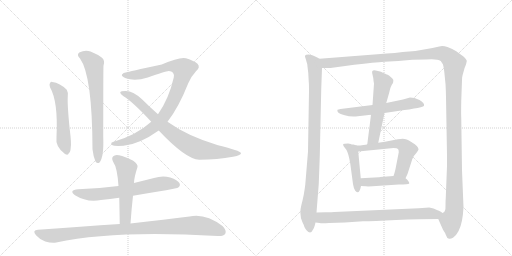
t = 0.00 s
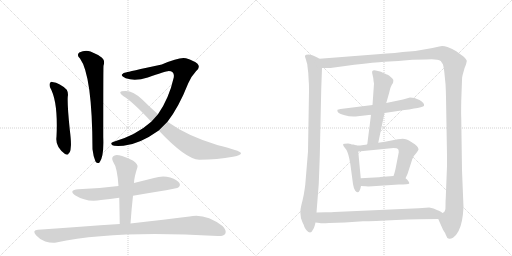
t = 2.55 s
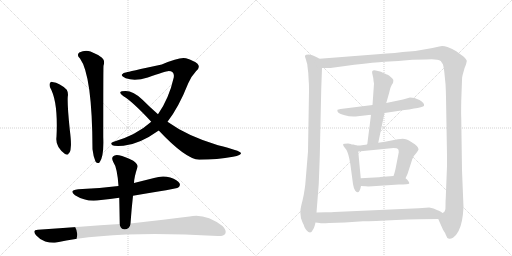
t = 5.09 s
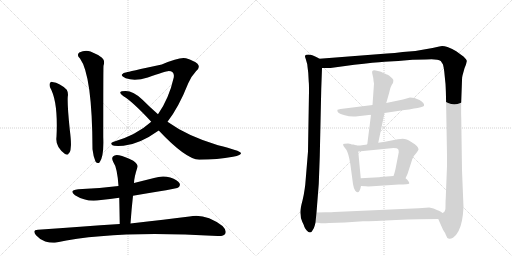
t = 7.64 s
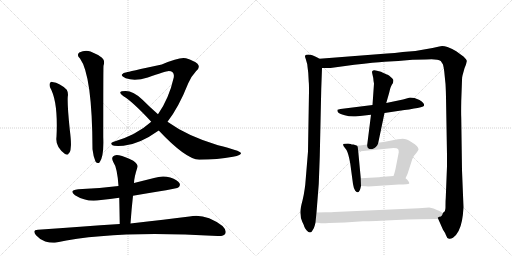
t = 10.18 s
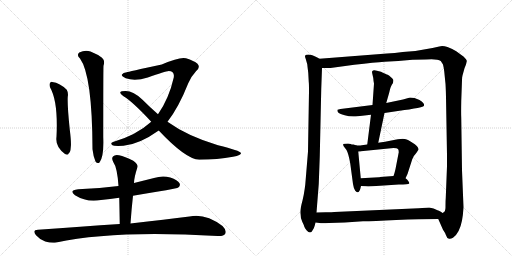
t = 12.73 s

The animated SVG that drew these frames (rendered in a browser with its animation timeline set to each time). Animation: 15 CSS @keyframes rules; one cycle of 12.73 s.

<svg version="1.1" viewBox="0 0 2048 1024" xmlns="http://www.w3.org/2000/svg">
  <g stroke="lightgray" stroke-dasharray="1,1" stroke-width="1" transform="scale(4, 4)">
    <line x1="0" y1="0" x2="256" y2="256"></line>
    <line x1="256" y1="0" x2="0" y2="256"></line>
    <line x1="128" y1="0" x2="128" y2="256"></line>
    <line x1="0" y1="128" x2="256" y2="128"></line>
    <line x1="256" y1="0" x2="512" y2="256"></line>
    <line x1="512" y1="0" x2="256" y2="256"></line>
    <line x1="384" y1="0" x2="384" y2="256"></line>
    <line x1="256" y1="128" x2="512" y2="128"></line>
  </g>
<g transform="scale(1, -1) translate(0, -850)">
   <style type="text/css">
    @keyframes keyframes0 {
      from {
       stroke: black;
       stroke-dashoffset: 533;
       stroke-width: 128;
       }
       63% {
       animation-timing-function: step-end;
       stroke: black;
       stroke-dashoffset: 0;
       stroke-width: 128;
       }
       to {
       stroke: black;
       stroke-width: 1024;
       }
       }
       #make-me-a-hanzi-animation-0 {
         animation: keyframes0 0.683757s both;
         animation-delay: 0.000000s;
         animation-timing-function: linear;
       }
    @keyframes keyframes1 {
      from {
       stroke: black;
       stroke-dashoffset: 704;
       stroke-width: 128;
       }
       70% {
       animation-timing-function: step-end;
       stroke: black;
       stroke-dashoffset: 0;
       stroke-width: 128;
       }
       to {
       stroke: black;
       stroke-width: 1024;
       }
       }
       #make-me-a-hanzi-animation-1 {
         animation: keyframes1 0.822917s both;
         animation-delay: 0.683757s;
         animation-timing-function: linear;
       }
    @keyframes keyframes2 {
      from {
       stroke: black;
       stroke-dashoffset: 943;
       stroke-width: 128;
       }
       75% {
       animation-timing-function: step-end;
       stroke: black;
       stroke-dashoffset: 0;
       stroke-width: 128;
       }
       to {
       stroke: black;
       stroke-width: 1024;
       }
       }
       #make-me-a-hanzi-animation-2 {
         animation: keyframes2 1.017415s both;
         animation-delay: 1.506673s;
         animation-timing-function: linear;
       }
    @keyframes keyframes3 {
      from {
       stroke: black;
       stroke-dashoffset: 809;
       stroke-width: 128;
       }
       72% {
       animation-timing-function: step-end;
       stroke: black;
       stroke-dashoffset: 0;
       stroke-width: 128;
       }
       to {
       stroke: black;
       stroke-width: 1024;
       }
       }
       #make-me-a-hanzi-animation-3 {
         animation: keyframes3 0.908366s both;
         animation-delay: 2.524089s;
         animation-timing-function: linear;
       }
    @keyframes keyframes4 {
      from {
       stroke: black;
       stroke-dashoffset: 665;
       stroke-width: 128;
       }
       68% {
       animation-timing-function: step-end;
       stroke: black;
       stroke-dashoffset: 0;
       stroke-width: 128;
       }
       to {
       stroke: black;
       stroke-width: 1024;
       }
       }
       #make-me-a-hanzi-animation-4 {
         animation: keyframes4 0.791178s both;
         animation-delay: 3.432454s;
         animation-timing-function: linear;
       }
    @keyframes keyframes5 {
      from {
       stroke: black;
       stroke-dashoffset: 532;
       stroke-width: 128;
       }
       63% {
       animation-timing-function: step-end;
       stroke: black;
       stroke-dashoffset: 0;
       stroke-width: 128;
       }
       to {
       stroke: black;
       stroke-width: 1024;
       }
       }
       #make-me-a-hanzi-animation-5 {
         animation: keyframes5 0.682943s both;
         animation-delay: 4.223633s;
         animation-timing-function: linear;
       }
    @keyframes keyframes6 {
      from {
       stroke: black;
       stroke-dashoffset: 1003;
       stroke-width: 128;
       }
       77% {
       animation-timing-function: step-end;
       stroke: black;
       stroke-dashoffset: 0;
       stroke-width: 128;
       }
       to {
       stroke: black;
       stroke-width: 1024;
       }
       }
       #make-me-a-hanzi-animation-6 {
         animation: keyframes6 1.066243s both;
         animation-delay: 4.906576s;
         animation-timing-function: linear;
       }
    @keyframes keyframes7 {
      from {
       stroke: black;
       stroke-dashoffset: 959;
       stroke-width: 128;
       }
       76% {
       animation-timing-function: step-end;
       stroke: black;
       stroke-dashoffset: 0;
       stroke-width: 128;
       }
       to {
       stroke: black;
       stroke-width: 1024;
       }
       }
       #make-me-a-hanzi-animation-7 {
         animation: keyframes7 1.030436s both;
         animation-delay: 5.972819s;
         animation-timing-function: linear;
       }
    @keyframes keyframes8 {
      from {
       stroke: black;
       stroke-dashoffset: 1497;
       stroke-width: 128;
       }
       83% {
       animation-timing-function: step-end;
       stroke: black;
       stroke-dashoffset: 0;
       stroke-width: 128;
       }
       to {
       stroke: black;
       stroke-width: 1024;
       }
       }
       #make-me-a-hanzi-animation-8 {
         animation: keyframes8 1.468262s both;
         animation-delay: 7.003255s;
         animation-timing-function: linear;
       }
    @keyframes keyframes9 {
      from {
       stroke: black;
       stroke-dashoffset: 589;
       stroke-width: 128;
       }
       66% {
       animation-timing-function: step-end;
       stroke: black;
       stroke-dashoffset: 0;
       stroke-width: 128;
       }
       to {
       stroke: black;
       stroke-width: 1024;
       }
       }
       #make-me-a-hanzi-animation-9 {
         animation: keyframes9 0.729329s both;
         animation-delay: 8.471517s;
         animation-timing-function: linear;
       }
    @keyframes keyframes10 {
      from {
       stroke: black;
       stroke-dashoffset: 562;
       stroke-width: 128;
       }
       65% {
       animation-timing-function: step-end;
       stroke: black;
       stroke-dashoffset: 0;
       stroke-width: 128;
       }
       to {
       stroke: black;
       stroke-width: 1024;
       }
       }
       #make-me-a-hanzi-animation-10 {
         animation: keyframes10 0.707357s both;
         animation-delay: 9.200846s;
         animation-timing-function: linear;
       }
    @keyframes keyframes11 {
      from {
       stroke: black;
       stroke-dashoffset: 456;
       stroke-width: 128;
       }
       60% {
       animation-timing-function: step-end;
       stroke: black;
       stroke-dashoffset: 0;
       stroke-width: 128;
       }
       to {
       stroke: black;
       stroke-width: 1024;
       }
       }
       #make-me-a-hanzi-animation-11 {
         animation: keyframes11 0.621094s both;
         animation-delay: 9.908203s;
         animation-timing-function: linear;
       }
    @keyframes keyframes12 {
      from {
       stroke: black;
       stroke-dashoffset: 582;
       stroke-width: 128;
       }
       65% {
       animation-timing-function: step-end;
       stroke: black;
       stroke-dashoffset: 0;
       stroke-width: 128;
       }
       to {
       stroke: black;
       stroke-width: 1024;
       }
       }
       #make-me-a-hanzi-animation-12 {
         animation: keyframes12 0.723633s both;
         animation-delay: 10.529297s;
         animation-timing-function: linear;
       }
    @keyframes keyframes13 {
      from {
       stroke: black;
       stroke-dashoffset: 441;
       stroke-width: 128;
       }
       59% {
       animation-timing-function: step-end;
       stroke: black;
       stroke-dashoffset: 0;
       stroke-width: 128;
       }
       to {
       stroke: black;
       stroke-width: 1024;
       }
       }
       #make-me-a-hanzi-animation-13 {
         animation: keyframes13 0.608887s both;
         animation-delay: 11.252930s;
         animation-timing-function: linear;
       }
    @keyframes keyframes14 {
      from {
       stroke: black;
       stroke-dashoffset: 759;
       stroke-width: 128;
       }
       71% {
       animation-timing-function: step-end;
       stroke: black;
       stroke-dashoffset: 0;
       stroke-width: 128;
       }
       to {
       stroke: black;
       stroke-width: 1024;
       }
       }
       #make-me-a-hanzi-animation-14 {
         animation: keyframes14 0.867676s both;
         animation-delay: 11.861816s;
         animation-timing-function: linear;
       }
</style>
<path d="M 200 501 Q 233 444 226 303 Q 220 263 260 234 Q 273 227 275 237 Q 282 241 283 261 Q 286 277 279 332 Q 269 429 271 463 Q 274 479 267 491 Q 240 518 209 522 Q 205 525 200 518 Q 196 512 200 501 Z" fill="lightgray"></path> 
<path d="M 320 616 Q 369 549 370 253 Q 373 225 382 204 Q 389 194 398 200 Q 416 222 413 300 Q 413 580 414 587 Q 421 608 408 619 Q 392 632 362 644 Q 340 651 317 640 Q 305 630 320 616 Z" fill="lightgray"></path> 
<path d="M 670 363 Q 715 421 753 517 Q 765 545 784 565 Q 803 581 790 595 Q 777 607 744 617 Q 720 624 647 592 Q 509 562 507 561 Q 492 560 488 552 Q 484 545 503 537 Q 540 524 591 540 Q 661 565 675 566 Q 699 566 695 540 Q 676 456 632 393 L 605 363 Q 545 309 452 282 Q 439 278 450 269 Q 456 265 494 267 Q 558 273 635 328 L 670 363 Z" fill="lightgray"></path> 
<path d="M 635 328 Q 743 213 797 211 Q 870 212 932 223 Q 966 229 964 238 Q 961 247 872 269 Q 749 306 670 363 L 632 393 Q 601 420 570 451 Q 533 487 501 486 Q 483 486 481 481 Q 480 475 494 465 Q 530 444 605 363 L 635 328 Z" fill="lightgray"></path> 
<path d="M 532 67 Q 706 95 713 100 Q 723 107 718 117 Q 711 130 681 140 Q 650 149 616 138 L 536 118 L 474 106 Q 398 96 313 93 Q 273 89 300 69 Q 348 39 404 50 Q 440 54 477 59 L 532 67 Z" fill="lightgray"></path> 
<path d="M 522 -44 Q 526 14 532 67 L 536 118 Q 536 139 550 182 Q 553 192 533 207 Q 499 225 476 229 Q 460 233 452 224 Q 445 217 453 202 Q 469 180 474 106 L 477 59 Q 478 10 479 -46 C 480 -76 520 -74 522 -44 Z" fill="lightgray"></path> 
<path d="M 479 -46 Q 326 -56 152 -69 Q 127 -70 144 -91 Q 160 -109 181 -116 Q 206 -123 225 -120 Q 459 -69 871 -94 Q 895 -95 901 -85 Q 908 -72 890 -54 Q 821 -2 758 -16 Q 665 -28 522 -44 L 479 -46 Z" fill="lightgray"></path> 
<path d="M 1233 559 L 1235 522 Q 1236 517 1236 484 L 1232 244 L 1221 111 Q 1219 94 1215 71 L 1210 48 Q 1199 8 1202 -6 Q 1202 -23 1209 -37 Q 1216 -51 1217 -56 Q 1219 -62 1226 -71 Q 1234 -80 1240 -80 Q 1246 -80 1251 -70 Q 1257 -61 1259 -52 L 1262 -40 L 1266 0 L 1275 114 L 1279 223 L 1285 495 L 1288 578 C 1289 608 1289 609 1278 615 L 1269 620 Q 1247 632 1234 632 Q 1222 632 1221 628 Q 1218 628 1223 614 L 1229 593 Q 1230 583 1233 559 Z" fill="lightgray"></path> 
<path d="M 1753 -26 L 1772 -69 Q 1780 -80 1784 -91 Q 1788 -103 1794 -104 Q 1800 -108 1812 -101 Q 1838 -83 1848 -32 Q 1852 -12 1854 21 L 1848 169 L 1845 378 Q 1844 395 1845 447 L 1848 529 Q 1848 542 1850 548 L 1858 577 L 1864 592 L 1867 605 Q 1868 610 1855 623 L 1825 645 Q 1810 655 1790 662 Q 1770 668 1757 664 L 1730 658 Q 1675 646 1611 642 Q 1578 637 1548 636 L 1278 615 C 1248 613 1258 577 1288 578 L 1322 578 L 1417 591 Q 1500 601 1538 603 L 1593 606 L 1650 611 L 1703 612 Q 1749 616 1763 606 L 1772 592 Q 1775 580 1777 564 L 1781 524 Q 1783 511 1784 461 L 1788 230 L 1788 185 L 1783 58 Q 1782 49 1782 26 Q 1783 3 1772 -1 C 1764 -30 1746 -10 1753 -26 Z" fill="lightgray"></path> 
<path d="M 1538 398 L 1618 410 Q 1636 411 1656 416 Q 1671 417 1683 421 Q 1695 424 1696 427 Q 1699 438 1678 450 L 1658 458 L 1640 460 L 1612 452 L 1545 438 L 1490 430 L 1362 414 Q 1352 412 1350 411 Q 1348 406 1352 401 Q 1356 396 1379 389 Q 1402 382 1431 385 L 1484 391 L 1538 398 Z" fill="lightgray"></path> 
<path d="M 1513 279 L 1538 398 L 1545 438 L 1557 480 Q 1562 506 1572 518 Q 1574 527 1573 531 Q 1572 534 1564 541 Q 1557 548 1551 551 Q 1545 553 1524 563 Q 1492 574 1490 566 Q 1487 565 1489 556 L 1493 538 Q 1494 524 1496 516 L 1490 430 L 1484 391 L 1469 272 C 1465 242 1507 250 1513 279 Z" fill="lightgray"></path> 
<path d="M 1403 274 L 1392 276 Q 1375 276 1373 274 Q 1372 272 1374 266 L 1386 250 Q 1394 236 1401 196 L 1412 114 Q 1415 94 1421 87 Q 1428 80 1432 81 Q 1439 82 1444 106 L 1443 137 L 1433 244 C 1431 266 1431 266 1426 268 L 1414 272 Q 1405 272 1403 274 Z" fill="lightgray"></path> 
<path d="M 1622 137 L 1630 154 L 1649 213 Q 1653 226 1662 234 Q 1675 250 1674 253 Q 1674 256 1671 261 Q 1667 270 1632 290 Q 1626 294 1611 295 L 1591 293 L 1540 283 L 1513 279 L 1469 272 L 1447 269 Q 1446 268 1426 268 C 1396 268 1403 241 1433 244 L 1574 258 Q 1589 258 1592 254 Q 1595 250 1595 241 L 1582 174 Q 1579 160 1574 146 C 1565 118 1609 110 1622 137 Z" fill="lightgray"></path> 
<path d="M 1444 106 L 1463 105 Q 1469 104 1490 105 L 1595 112 Q 1634 112 1637 116 Q 1638 120 1633 126 Q 1629 132 1622 137 C 1608 149 1604 148 1574 146 L 1520 142 Q 1518 141 1516 141 L 1443 137 C 1413 135 1414 108 1444 106 Z" fill="lightgray"></path> 
<path d="M 1262 -40 L 1278 -42 Q 1286 -44 1316 -42 L 1379 -40 L 1452 -35 Q 1492 -35 1585 -30 Q 1678 -26 1753 -26 C 1783 -26 1799 -14 1772 -1 Q 1771 -3 1765 2 Q 1754 8 1750 9 Q 1740 14 1734 16 L 1717 20 L 1675 17 L 1337 2 Q 1331 1 1303 1 L 1266 0 C 1236 -1 1232 -36 1262 -40 Z" fill="lightgray"></path> 
      <clipPath id="make-me-a-hanzi-clip-0">
      <path d="M 200 501 Q 233 444 226 303 Q 220 263 260 234 Q 273 227 275 237 Q 282 241 283 261 Q 286 277 279 332 Q 269 429 271 463 Q 274 479 267 491 Q 240 518 209 522 Q 205 525 200 518 Q 196 512 200 501 Z" fill="lightgray"></path>
      </clipPath>
      <path clip-path="url(#make-me-a-hanzi-clip-0)" d="M 208 512 L 243 471 L 254 294 L 265 250 " fill="none" id="make-me-a-hanzi-animation-0" stroke-dasharray="405 810" stroke-linecap="round"></path>

      <clipPath id="make-me-a-hanzi-clip-1">
      <path d="M 320 616 Q 369 549 370 253 Q 373 225 382 204 Q 389 194 398 200 Q 416 222 413 300 Q 413 580 414 587 Q 421 608 408 619 Q 392 632 362 644 Q 340 651 317 640 Q 305 630 320 616 Z" fill="lightgray"></path>
      </clipPath>
      <path clip-path="url(#make-me-a-hanzi-clip-1)" d="M 326 629 L 350 619 L 375 594 L 391 398 L 392 208 " fill="none" id="make-me-a-hanzi-animation-1" stroke-dasharray="576 1152" stroke-linecap="round"></path>

      <clipPath id="make-me-a-hanzi-clip-2">
      <path d="M 670 363 Q 715 421 753 517 Q 765 545 784 565 Q 803 581 790 595 Q 777 607 744 617 Q 720 624 647 592 Q 509 562 507 561 Q 492 560 488 552 Q 484 545 503 537 Q 540 524 591 540 Q 661 565 675 566 Q 699 566 695 540 Q 676 456 632 393 L 605 363 Q 545 309 452 282 Q 439 278 450 269 Q 456 265 494 267 Q 558 273 635 328 L 670 363 Z" fill="lightgray"></path>
      </clipPath>
      <path clip-path="url(#make-me-a-hanzi-clip-2)" d="M 496 550 L 525 548 L 578 556 L 635 576 L 686 585 L 700 586 L 735 574 L 728 537 L 704 472 L 649 375 L 614 341 L 560 306 L 510 285 L 456 275 " fill="none" id="make-me-a-hanzi-animation-2" stroke-dasharray="815 1630" stroke-linecap="round"></path>

      <clipPath id="make-me-a-hanzi-clip-3">
      <path d="M 635 328 Q 743 213 797 211 Q 870 212 932 223 Q 966 229 964 238 Q 961 247 872 269 Q 749 306 670 363 L 632 393 Q 601 420 570 451 Q 533 487 501 486 Q 483 486 481 481 Q 480 475 494 465 Q 530 444 605 363 L 635 328 Z" fill="lightgray"></path>
      </clipPath>
      <path clip-path="url(#make-me-a-hanzi-clip-3)" d="M 486 479 L 539 455 L 678 322 L 763 266 L 804 250 L 960 237 " fill="none" id="make-me-a-hanzi-animation-3" stroke-dasharray="681 1362" stroke-linecap="round"></path>

      <clipPath id="make-me-a-hanzi-clip-4">
      <path d="M 532 67 Q 706 95 713 100 Q 723 107 718 117 Q 711 130 681 140 Q 650 149 616 138 L 536 118 L 474 106 Q 398 96 313 93 Q 273 89 300 69 Q 348 39 404 50 Q 440 54 477 59 L 532 67 Z" fill="lightgray"></path>
      </clipPath>
      <path clip-path="url(#make-me-a-hanzi-clip-4)" d="M 304 83 L 328 74 L 379 71 L 542 92 L 640 115 L 707 111 " fill="none" id="make-me-a-hanzi-animation-4" stroke-dasharray="537 1074" stroke-linecap="round"></path>

      <clipPath id="make-me-a-hanzi-clip-5">
      <path d="M 522 -44 Q 526 14 532 67 L 536 118 Q 536 139 550 182 Q 553 192 533 207 Q 499 225 476 229 Q 460 233 452 224 Q 445 217 453 202 Q 469 180 474 106 L 477 59 Q 478 10 479 -46 C 480 -76 520 -74 522 -44 Z" fill="lightgray"></path>
      </clipPath>
      <path clip-path="url(#make-me-a-hanzi-clip-5)" d="M 464 215 L 496 188 L 506 168 L 502 -18 L 486 -38 " fill="none" id="make-me-a-hanzi-animation-5" stroke-dasharray="404 808" stroke-linecap="round"></path>

      <clipPath id="make-me-a-hanzi-clip-6">
      <path d="M 479 -46 Q 326 -56 152 -69 Q 127 -70 144 -91 Q 160 -109 181 -116 Q 206 -123 225 -120 Q 459 -69 871 -94 Q 895 -95 901 -85 Q 908 -72 890 -54 Q 821 -2 758 -16 Q 665 -28 522 -44 L 479 -46 Z" fill="lightgray"></path>
      </clipPath>
      <path clip-path="url(#make-me-a-hanzi-clip-6)" d="M 148 -80 L 173 -89 L 216 -93 L 368 -75 L 771 -51 L 838 -59 L 888 -78 " fill="none" id="make-me-a-hanzi-animation-6" stroke-dasharray="875 1750" stroke-linecap="round"></path>

      <clipPath id="make-me-a-hanzi-clip-7">
      <path d="M 1233 559 L 1235 522 Q 1236 517 1236 484 L 1232 244 L 1221 111 Q 1219 94 1215 71 L 1210 48 Q 1199 8 1202 -6 Q 1202 -23 1209 -37 Q 1216 -51 1217 -56 Q 1219 -62 1226 -71 Q 1234 -80 1240 -80 Q 1246 -80 1251 -70 Q 1257 -61 1259 -52 L 1262 -40 L 1266 0 L 1275 114 L 1279 223 L 1285 495 L 1288 578 C 1289 608 1289 609 1278 615 L 1269 620 Q 1247 632 1234 632 Q 1222 632 1221 628 Q 1218 628 1223 614 L 1229 593 Q 1230 583 1233 559 Z" fill="lightgray"></path>
      </clipPath>
      <path clip-path="url(#make-me-a-hanzi-clip-7)" d="M 1230 622 L 1255 597 L 1261 558 L 1256 231 L 1233 -11 L 1240 -69 " fill="none" id="make-me-a-hanzi-animation-7" stroke-dasharray="831 1662" stroke-linecap="round"></path>

      <clipPath id="make-me-a-hanzi-clip-8">
      <path d="M 1753 -26 L 1772 -69 Q 1780 -80 1784 -91 Q 1788 -103 1794 -104 Q 1800 -108 1812 -101 Q 1838 -83 1848 -32 Q 1852 -12 1854 21 L 1848 169 L 1845 378 Q 1844 395 1845 447 L 1848 529 Q 1848 542 1850 548 L 1858 577 L 1864 592 L 1867 605 Q 1868 610 1855 623 L 1825 645 Q 1810 655 1790 662 Q 1770 668 1757 664 L 1730 658 Q 1675 646 1611 642 Q 1578 637 1548 636 L 1278 615 C 1248 613 1258 577 1288 578 L 1322 578 L 1417 591 Q 1500 601 1538 603 L 1593 606 L 1650 611 L 1703 612 Q 1749 616 1763 606 L 1772 592 Q 1775 580 1777 564 L 1781 524 Q 1783 511 1784 461 L 1788 230 L 1788 185 L 1783 58 Q 1782 49 1782 26 Q 1783 3 1772 -1 C 1764 -30 1746 -10 1753 -26 Z" fill="lightgray"></path>
      </clipPath>
      <path clip-path="url(#make-me-a-hanzi-clip-8)" d="M 1286 611 L 1297 600 L 1327 598 L 1756 637 L 1785 630 L 1807 610 L 1817 595 L 1818 27 L 1814 -10 L 1804 -32 L 1800 -89 " fill="none" id="make-me-a-hanzi-animation-8" stroke-dasharray="1369 2738" stroke-linecap="round"></path>

      <clipPath id="make-me-a-hanzi-clip-9">
      <path d="M 1538 398 L 1618 410 Q 1636 411 1656 416 Q 1671 417 1683 421 Q 1695 424 1696 427 Q 1699 438 1678 450 L 1658 458 L 1640 460 L 1612 452 L 1545 438 L 1490 430 L 1362 414 Q 1352 412 1350 411 Q 1348 406 1352 401 Q 1356 396 1379 389 Q 1402 382 1431 385 L 1484 391 L 1538 398 Z" fill="lightgray"></path>
      </clipPath>
      <path clip-path="url(#make-me-a-hanzi-clip-9)" d="M 1357 407 L 1423 402 L 1639 436 L 1687 430 " fill="none" id="make-me-a-hanzi-animation-9" stroke-dasharray="461 922" stroke-linecap="round"></path>

      <clipPath id="make-me-a-hanzi-clip-10">
      <path d="M 1513 279 L 1538 398 L 1545 438 L 1557 480 Q 1562 506 1572 518 Q 1574 527 1573 531 Q 1572 534 1564 541 Q 1557 548 1551 551 Q 1545 553 1524 563 Q 1492 574 1490 566 Q 1487 565 1489 556 L 1493 538 Q 1494 524 1496 516 L 1490 430 L 1484 391 L 1469 272 C 1465 242 1507 250 1513 279 Z" fill="lightgray"></path>
      </clipPath>
      <path clip-path="url(#make-me-a-hanzi-clip-10)" d="M 1497 560 L 1532 520 L 1495 298 L 1475 279 " fill="none" id="make-me-a-hanzi-animation-10" stroke-dasharray="434 868" stroke-linecap="round"></path>

      <clipPath id="make-me-a-hanzi-clip-11">
      <path d="M 1403 274 L 1392 276 Q 1375 276 1373 274 Q 1372 272 1374 266 L 1386 250 Q 1394 236 1401 196 L 1412 114 Q 1415 94 1421 87 Q 1428 80 1432 81 Q 1439 82 1444 106 L 1443 137 L 1433 244 C 1431 266 1431 266 1426 268 L 1414 272 Q 1405 272 1403 274 Z" fill="lightgray"></path>
      </clipPath>
      <path clip-path="url(#make-me-a-hanzi-clip-11)" d="M 1377 270 L 1406 254 L 1412 242 L 1430 90 " fill="none" id="make-me-a-hanzi-animation-11" stroke-dasharray="328 656" stroke-linecap="round"></path>

      <clipPath id="make-me-a-hanzi-clip-12">
      <path d="M 1622 137 L 1630 154 L 1649 213 Q 1653 226 1662 234 Q 1675 250 1674 253 Q 1674 256 1671 261 Q 1667 270 1632 290 Q 1626 294 1611 295 L 1591 293 L 1540 283 L 1513 279 L 1469 272 L 1447 269 Q 1446 268 1426 268 C 1396 268 1403 241 1433 244 L 1574 258 Q 1589 258 1592 254 Q 1595 250 1595 241 L 1582 174 Q 1579 160 1574 146 C 1565 118 1609 110 1622 137 Z" fill="lightgray"></path>
      </clipPath>
      <path clip-path="url(#make-me-a-hanzi-clip-12)" d="M 1434 264 L 1442 256 L 1588 275 L 1618 266 L 1629 250 L 1607 166 L 1581 151 " fill="none" id="make-me-a-hanzi-animation-12" stroke-dasharray="454 908" stroke-linecap="round"></path>

      <clipPath id="make-me-a-hanzi-clip-13">
      <path d="M 1444 106 L 1463 105 Q 1469 104 1490 105 L 1595 112 Q 1634 112 1637 116 Q 1638 120 1633 126 Q 1629 132 1622 137 C 1608 149 1604 148 1574 146 L 1520 142 Q 1518 141 1516 141 L 1443 137 C 1413 135 1414 108 1444 106 Z" fill="lightgray"></path>
      </clipPath>
      <path clip-path="url(#make-me-a-hanzi-clip-13)" d="M 1449 114 L 1466 122 L 1569 128 L 1632 120 " fill="none" id="make-me-a-hanzi-animation-13" stroke-dasharray="313 626" stroke-linecap="round"></path>

      <clipPath id="make-me-a-hanzi-clip-14">
      <path d="M 1262 -40 L 1278 -42 Q 1286 -44 1316 -42 L 1379 -40 L 1452 -35 Q 1492 -35 1585 -30 Q 1678 -26 1753 -26 C 1783 -26 1799 -14 1772 -1 Q 1771 -3 1765 2 Q 1754 8 1750 9 Q 1740 14 1734 16 L 1717 20 L 1675 17 L 1337 2 Q 1331 1 1303 1 L 1266 0 C 1236 -1 1232 -36 1262 -40 Z" fill="lightgray"></path>
      </clipPath>
      <path clip-path="url(#make-me-a-hanzi-clip-14)" d="M 1267 -34 L 1284 -22 L 1311 -20 L 1698 -3 L 1766 -6 " fill="none" id="make-me-a-hanzi-animation-14" stroke-dasharray="631 1262" stroke-linecap="round"></path>

</g>
</svg>
